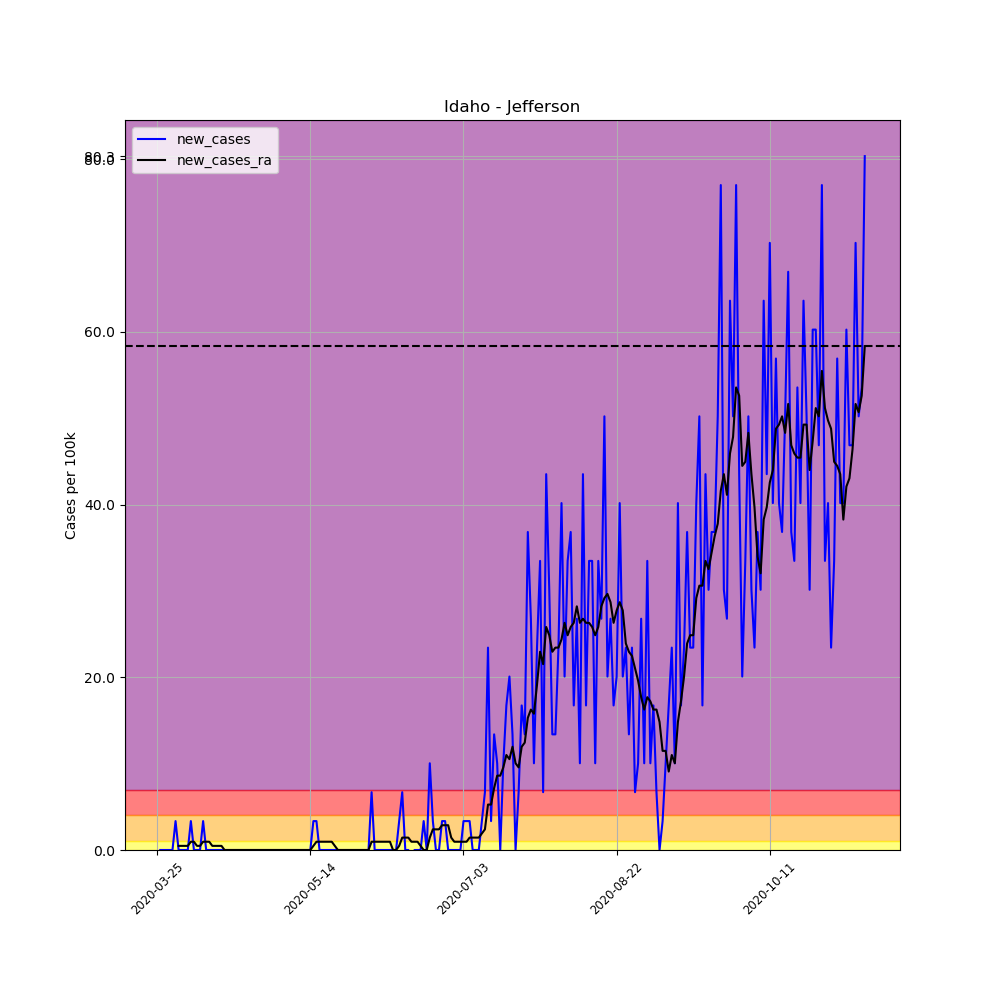

Values plotted in this chart, from the file beside it:
, date, county, state, fips, cases, deaths, COUNTY, STNAME, CTYNAME, POPESTIMATE2019, per_100k, per_100k_ra, new_cases, new_cases_ra
326163, 2020-03-25, Jefferson, Idaho, 16051, 2, 0, 51, Idaho, Jefferson, 29871, 6.695, , , 
326164, 2020-03-26, Jefferson, Idaho, 16051, 2, 0, 51, Idaho, Jefferson, 29871, 6.695, , 0.0, 
326165, 2020-03-27, Jefferson, Idaho, 16051, 2, 0, 51, Idaho, Jefferson, 29871, 6.695, , 0.0, 
326166, 2020-03-28, Jefferson, Idaho, 16051, 2, 0, 51, Idaho, Jefferson, 29871, 6.695, , 0.0, 
326167, 2020-03-29, Jefferson, Idaho, 16051, 2, 0, 51, Idaho, Jefferson, 29871, 6.695, , 0.0, 
326168, 2020-03-30, Jefferson, Idaho, 16051, 2, 0, 51, Idaho, Jefferson, 29871, 6.695, , 0.0, 
326169, 2020-03-31, Jefferson, Idaho, 16051, 3, 0, 51, Idaho, Jefferson, 29871, 10.04, 7.174, 3.348, 
326170, 2020-04-01, Jefferson, Idaho, 16051, 3, 0, 51, Idaho, Jefferson, 29871, 10.04, 7.652, 0.0, 0.4782
326171, 2020-04-02, Jefferson, Idaho, 16051, 3, 0, 51, Idaho, Jefferson, 29871, 10.04, 8.13, 0.0, 0.4782
326172, 2020-04-03, Jefferson, Idaho, 16051, 3, 0, 51, Idaho, Jefferson, 29871, 10.04, 8.608, 0.0, 0.4782
326173, 2020-04-04, Jefferson, Idaho, 16051, 3, 0, 51, Idaho, Jefferson, 29871, 10.04, 9.087, 0.0, 0.4782
326174, 2020-04-05, Jefferson, Idaho, 16051, 4, 0, 51, Idaho, Jefferson, 29871, 13.39, 10.04, 3.348, 0.9565
326175, 2020-04-06, Jefferson, Idaho, 16051, 4, 0, 51, Idaho, Jefferson, 29871, 13.39, 11, 0.0, 0.9565
326176, 2020-04-07, Jefferson, Idaho, 16051, 4, 0, 51, Idaho, Jefferson, 29871, 13.39, 11.48, 0.0, 0.4782
326177, 2020-04-08, Jefferson, Idaho, 16051, 4, 0, 51, Idaho, Jefferson, 29871, 13.39, 11.96, 0.0, 0.4782
326178, 2020-04-09, Jefferson, Idaho, 16051, 5, 0, 51, Idaho, Jefferson, 29871, 16.74, 12.91, 3.348, 0.9565
326179, 2020-04-10, Jefferson, Idaho, 16051, 5, 0, 51, Idaho, Jefferson, 29871, 16.74, 13.87, 0.0, 0.9565
326180, 2020-04-11, Jefferson, Idaho, 16051, 5, 0, 51, Idaho, Jefferson, 29871, 16.74, 14.83, 0.0, 0.9565
326181, 2020-04-12, Jefferson, Idaho, 16051, 5, 0, 51, Idaho, Jefferson, 29871, 16.74, 15.3, 0.0, 0.4782
326182, 2020-04-13, Jefferson, Idaho, 16051, 5, 0, 51, Idaho, Jefferson, 29871, 16.74, 15.78, 0.0, 0.4782
326183, 2020-04-14, Jefferson, Idaho, 16051, 5, 0, 51, Idaho, Jefferson, 29871, 16.74, 16.26, 0.0, 0.4782
326184, 2020-04-15, Jefferson, Idaho, 16051, 5, 0, 51, Idaho, Jefferson, 29871, 16.74, 16.74, 0.0, 0.4782
326185, 2020-04-16, Jefferson, Idaho, 16051, 5, 0, 51, Idaho, Jefferson, 29871, 16.74, 16.74, 0.0, 0.0
326186, 2020-04-17, Jefferson, Idaho, 16051, 5, 0, 51, Idaho, Jefferson, 29871, 16.74, 16.74, 0.0, 0.0
326187, 2020-04-18, Jefferson, Idaho, 16051, 5, 0, 51, Idaho, Jefferson, 29871, 16.74, 16.74, 0.0, 0.0
326188, 2020-04-19, Jefferson, Idaho, 16051, 5, 0, 51, Idaho, Jefferson, 29871, 16.74, 16.74, 0.0, 0.0
326189, 2020-04-20, Jefferson, Idaho, 16051, 5, 0, 51, Idaho, Jefferson, 29871, 16.74, 16.74, 0.0, 0.0
326190, 2020-04-21, Jefferson, Idaho, 16051, 5, 0, 51, Idaho, Jefferson, 29871, 16.74, 16.74, 0.0, 0.0
326191, 2020-04-22, Jefferson, Idaho, 16051, 5, 0, 51, Idaho, Jefferson, 29871, 16.74, 16.74, 0.0, 0.0
326192, 2020-04-23, Jefferson, Idaho, 16051, 5, 0, 51, Idaho, Jefferson, 29871, 16.74, 16.74, 0.0, 0.0
326193, 2020-04-24, Jefferson, Idaho, 16051, 5, 0, 51, Idaho, Jefferson, 29871, 16.74, 16.74, 0.0, 0.0
326194, 2020-04-25, Jefferson, Idaho, 16051, 5, 0, 51, Idaho, Jefferson, 29871, 16.74, 16.74, 0.0, 0.0
326195, 2020-04-26, Jefferson, Idaho, 16051, 5, 0, 51, Idaho, Jefferson, 29871, 16.74, 16.74, 0.0, 0.0
326196, 2020-04-27, Jefferson, Idaho, 16051, 5, 0, 51, Idaho, Jefferson, 29871, 16.74, 16.74, 0.0, 0.0
326197, 2020-04-28, Jefferson, Idaho, 16051, 5, 0, 51, Idaho, Jefferson, 29871, 16.74, 16.74, 0.0, 0.0
326198, 2020-04-29, Jefferson, Idaho, 16051, 5, 0, 51, Idaho, Jefferson, 29871, 16.74, 16.74, 0.0, 0.0
326199, 2020-04-30, Jefferson, Idaho, 16051, 5, 0, 51, Idaho, Jefferson, 29871, 16.74, 16.74, 0.0, 0.0
326200, 2020-05-01, Jefferson, Idaho, 16051, 5, 0, 51, Idaho, Jefferson, 29871, 16.74, 16.74, 0.0, 0.0
326201, 2020-05-02, Jefferson, Idaho, 16051, 5, 0, 51, Idaho, Jefferson, 29871, 16.74, 16.74, 0.0, 0.0
326202, 2020-05-03, Jefferson, Idaho, 16051, 5, 0, 51, Idaho, Jefferson, 29871, 16.74, 16.74, 0.0, 0.0
326203, 2020-05-04, Jefferson, Idaho, 16051, 5, 0, 51, Idaho, Jefferson, 29871, 16.74, 16.74, 0.0, 0.0
326204, 2020-05-05, Jefferson, Idaho, 16051, 5, 0, 51, Idaho, Jefferson, 29871, 16.74, 16.74, 0.0, 0.0
326205, 2020-05-06, Jefferson, Idaho, 16051, 5, 0, 51, Idaho, Jefferson, 29871, 16.74, 16.74, 0.0, 0.0
326206, 2020-05-07, Jefferson, Idaho, 16051, 5, 0, 51, Idaho, Jefferson, 29871, 16.74, 16.74, 0.0, 0.0
326207, 2020-05-08, Jefferson, Idaho, 16051, 5, 0, 51, Idaho, Jefferson, 29871, 16.74, 16.74, 0.0, 0.0
326208, 2020-05-09, Jefferson, Idaho, 16051, 5, 0, 51, Idaho, Jefferson, 29871, 16.74, 16.74, 0.0, 0.0
326209, 2020-05-10, Jefferson, Idaho, 16051, 5, 0, 51, Idaho, Jefferson, 29871, 16.74, 16.74, 0.0, 0.0
326210, 2020-05-11, Jefferson, Idaho, 16051, 5, 0, 51, Idaho, Jefferson, 29871, 16.74, 16.74, 0.0, 0.0
326211, 2020-05-12, Jefferson, Idaho, 16051, 5, 0, 51, Idaho, Jefferson, 29871, 16.74, 16.74, 0.0, 0.0
326212, 2020-05-13, Jefferson, Idaho, 16051, 5, 0, 51, Idaho, Jefferson, 29871, 16.74, 16.74, 0.0, 0.0
326213, 2020-05-14, Jefferson, Idaho, 16051, 5, 0, 51, Idaho, Jefferson, 29871, 16.74, 16.74, 0.0, 0.0
326214, 2020-05-15, Jefferson, Idaho, 16051, 6, 0, 51, Idaho, Jefferson, 29871, 20.09, 17.22, 3.348, 0.4782
326215, 2020-05-16, Jefferson, Idaho, 16051, 7, 0, 51, Idaho, Jefferson, 29871, 23.43, 18.17, 3.348, 0.9565
326216, 2020-05-17, Jefferson, Idaho, 16051, 7, 0, 51, Idaho, Jefferson, 29871, 23.43, 19.13, 0.0, 0.9565
326217, 2020-05-18, Jefferson, Idaho, 16051, 7, 0, 51, Idaho, Jefferson, 29871, 23.43, 20.09, 0.0, 0.9565
326218, 2020-05-19, Jefferson, Idaho, 16051, 7, 0, 51, Idaho, Jefferson, 29871, 23.43, 21.04, 0.0, 0.9565
326219, 2020-05-20, Jefferson, Idaho, 16051, 7, 0, 51, Idaho, Jefferson, 29871, 23.43, 22, 0.0, 0.9565
326220, 2020-05-21, Jefferson, Idaho, 16051, 7, 0, 51, Idaho, Jefferson, 29871, 23.43, 22.96, 0.0, 0.9565
326221, 2020-05-22, Jefferson, Idaho, 16051, 7, 0, 51, Idaho, Jefferson, 29871, 23.43, 23.43, 0.0, 0.4782
326222, 2020-05-23, Jefferson, Idaho, 16051, 7, 0, 51, Idaho, Jefferson, 29871, 23.43, 23.43, 0.0, 0.0
... 172 more rows
